Run: headless pygame with SDL's dummy video driver; simulated clock (each Clock.tick advances the game by its frame time, no real sleeping); random seed 0; keys injected as events and as key.get_pressed() state; mouse plan: one left click at the window centre at the start of phase 2, then a move to the lower-right quarter at the start of phase 3.
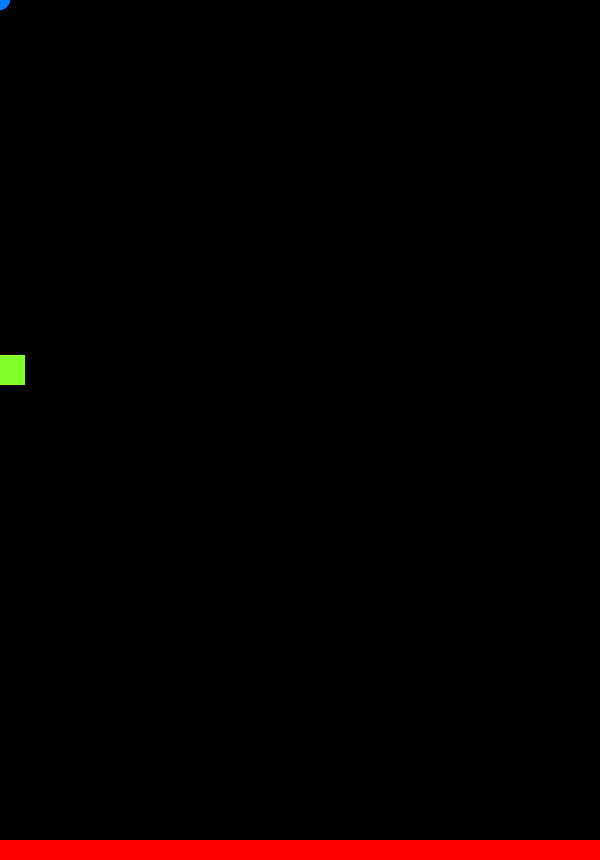
Frame 1 of 4 · flips 1–60 · no input
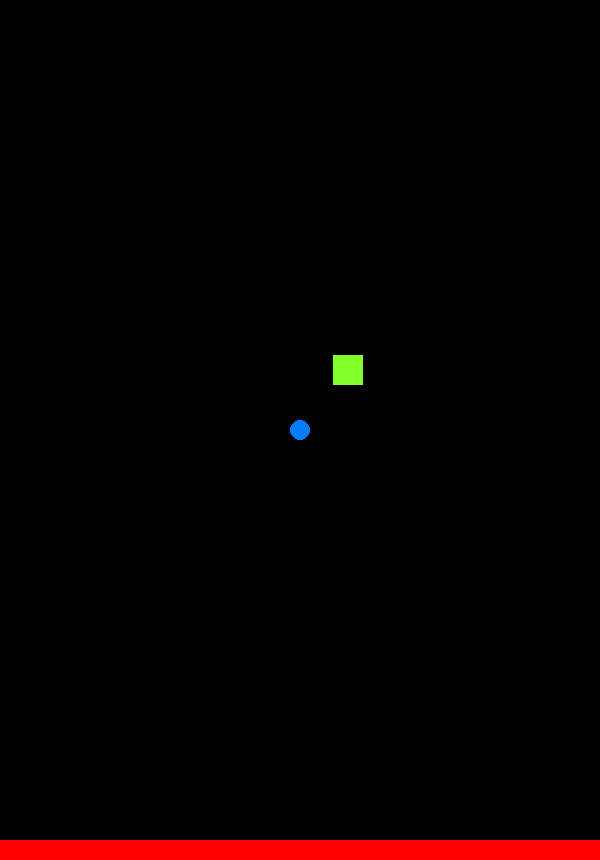
Frame 2 of 4 · flips 61–180 · clicked the window centre · tapped SPACE, RETURN · held RIGHT (→), D
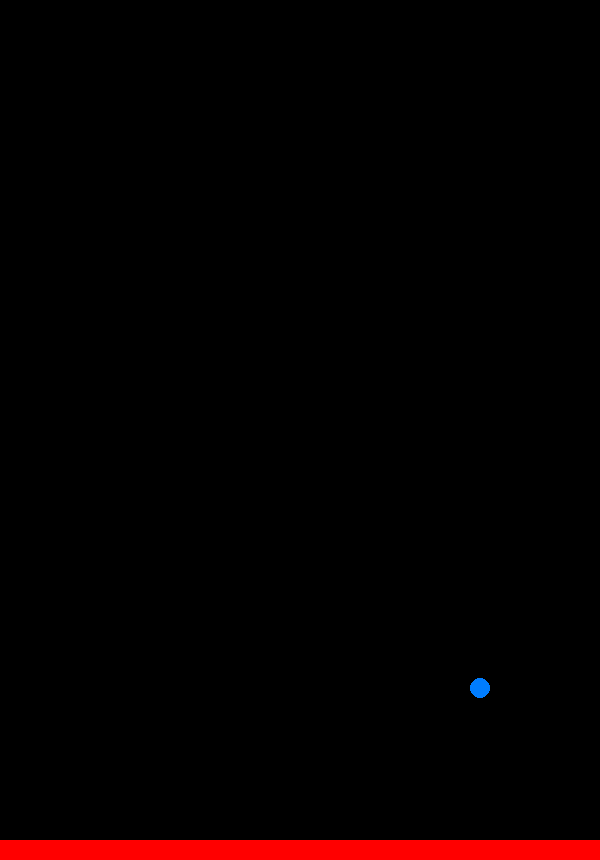
Frame 3 of 4 · flips 181–300 · moved the mouse to the lower-right quarter · held DOWN (↓), S
Frame 4 of 4 · flips 301–420 · held LEFT (←), A, UP (↑), W · screen unchanged from frame 3, image omitted

The pygame program that drew these frames:

import pygame
from pygame.locals import *
import sys
import random
 
pygame.init()
vec = pygame.math.Vector2 
 
HEIGHT = 860
WIDTH = 600
ACC = 0.85
FRIC = -0.1
FPS = 60
 
FramePerSec = pygame.time.Clock()
 
displaysurface = pygame.display.set_mode((WIDTH, HEIGHT))
pygame.display.set_caption("2D")

font3 = pygame.font.SysFont('Bauhaus 93', 36)

class Player(pygame.sprite.Sprite):
   
   
    def __init__(self, info):
        super().__init__()
        self.surf = pygame.Surface((30,30))
        self.surf.fill((128,255,40))
        self.rect = self.surf.get_rect(center = (10,420))
        self.name = info    
        
        
        self.pos = vec((10,385))
        self.vel = vec(0,0)
        self.acc = vec(0,0)
          
    def getName(self):
        return self.name
        
    def move(self):
        self.acc = vec(0,0)
        
        pressed_keys = pygame.key.get_pressed()
        
        if pressed_keys[K_a]:
            self.acc.x = - ACC
        if pressed_keys[K_d]:
            self.acc.x =  ACC
        if pressed_keys[K_w]:
            self.acc.y = - ACC
        if pressed_keys[K_s]:
            self.acc.y = ACC
        if pressed_keys[K_SPACE]:
            self.ACC = 0
            self.FRIC = 0
     
        self.acc.x += self.vel.x * FRIC
        self.acc.y += self.vel.y * FRIC 
        self.vel += self.acc
        self.pos += self.vel + 0.5 * self.acc
        
    
    def createMouse(self, surface):     
        pygame.mouse.set_visible(False)
        pygame.draw.circle(surface, (0,125,255), pygame.mouse.get_pos(), 10)
       
      
    def update(self):
        hits = pygame.sprite.spritecollide(play1 , platform, False)
        if hits:
            self.pos.y = hits[0].rect.top + 1
            self.vel.y = 0
        
    def collision(self):
        if self.pos.x > WIDTH:
            self.pos.x = 0
            
        if self.pos.x < 0:
            self.pos.x = WIDTH
            
        if self.pos.y < 0:
            self.vel.y = 0
            

        if self.pos.y > HEIGHT:
            self.vel.y = HEIGHT    
     
        self.rect.midbottom = self.pos
        
  
        
class platform(pygame.sprite.Sprite):
    def __init__(self):
        super().__init__()
        self.surf = pygame.Surface((WIDTH, 20))
        self.surf.fill((255,0,0))
        self.rect = self.surf.get_rect(center = (WIDTH/2, HEIGHT - 10))
 
 
class Obstacle(pygame.sprite.Sprite):
    def __init__(self):
        super().__init__()
        self.surf = pygame.Surface((30, 20))
        self.surf.fill((255,0,0))
        self.rect = self.surf.get_rect(center = (WIDTH/2, HEIGHT - 10))
        



        
platform = platform()
play1 = Player("Dennis")


obstacles = list()
for i in range (10):
    obstacles.append(Obstacle())


print(obstacles)    


all_sprites = pygame.sprite.Group()
all_sprites.add(platform)
all_sprites.add(play1)



text = font3.render('Hello world', True, (0, 0, 0))


        
while True:
    for event in pygame.event.get():
        if event.type == QUIT:
            pygame.quit()
            sys.exit()
        if event.type == pygame.K_ESCAPE:
            pygame.quit()
            sys.exit
     
    displaysurface.fill((0,0,0))
    displaysurface.blit(text, (100,100))

    
        
    
    for entity in all_sprites:
        displaysurface.blit(entity.surf, entity.rect)
        
    play1.move()

    play1.collision()
    play1.createMouse(displaysurface)
    
    
 
    pygame.display.update()
    FramePerSec.tick(FPS)
        
        
            

            
        
